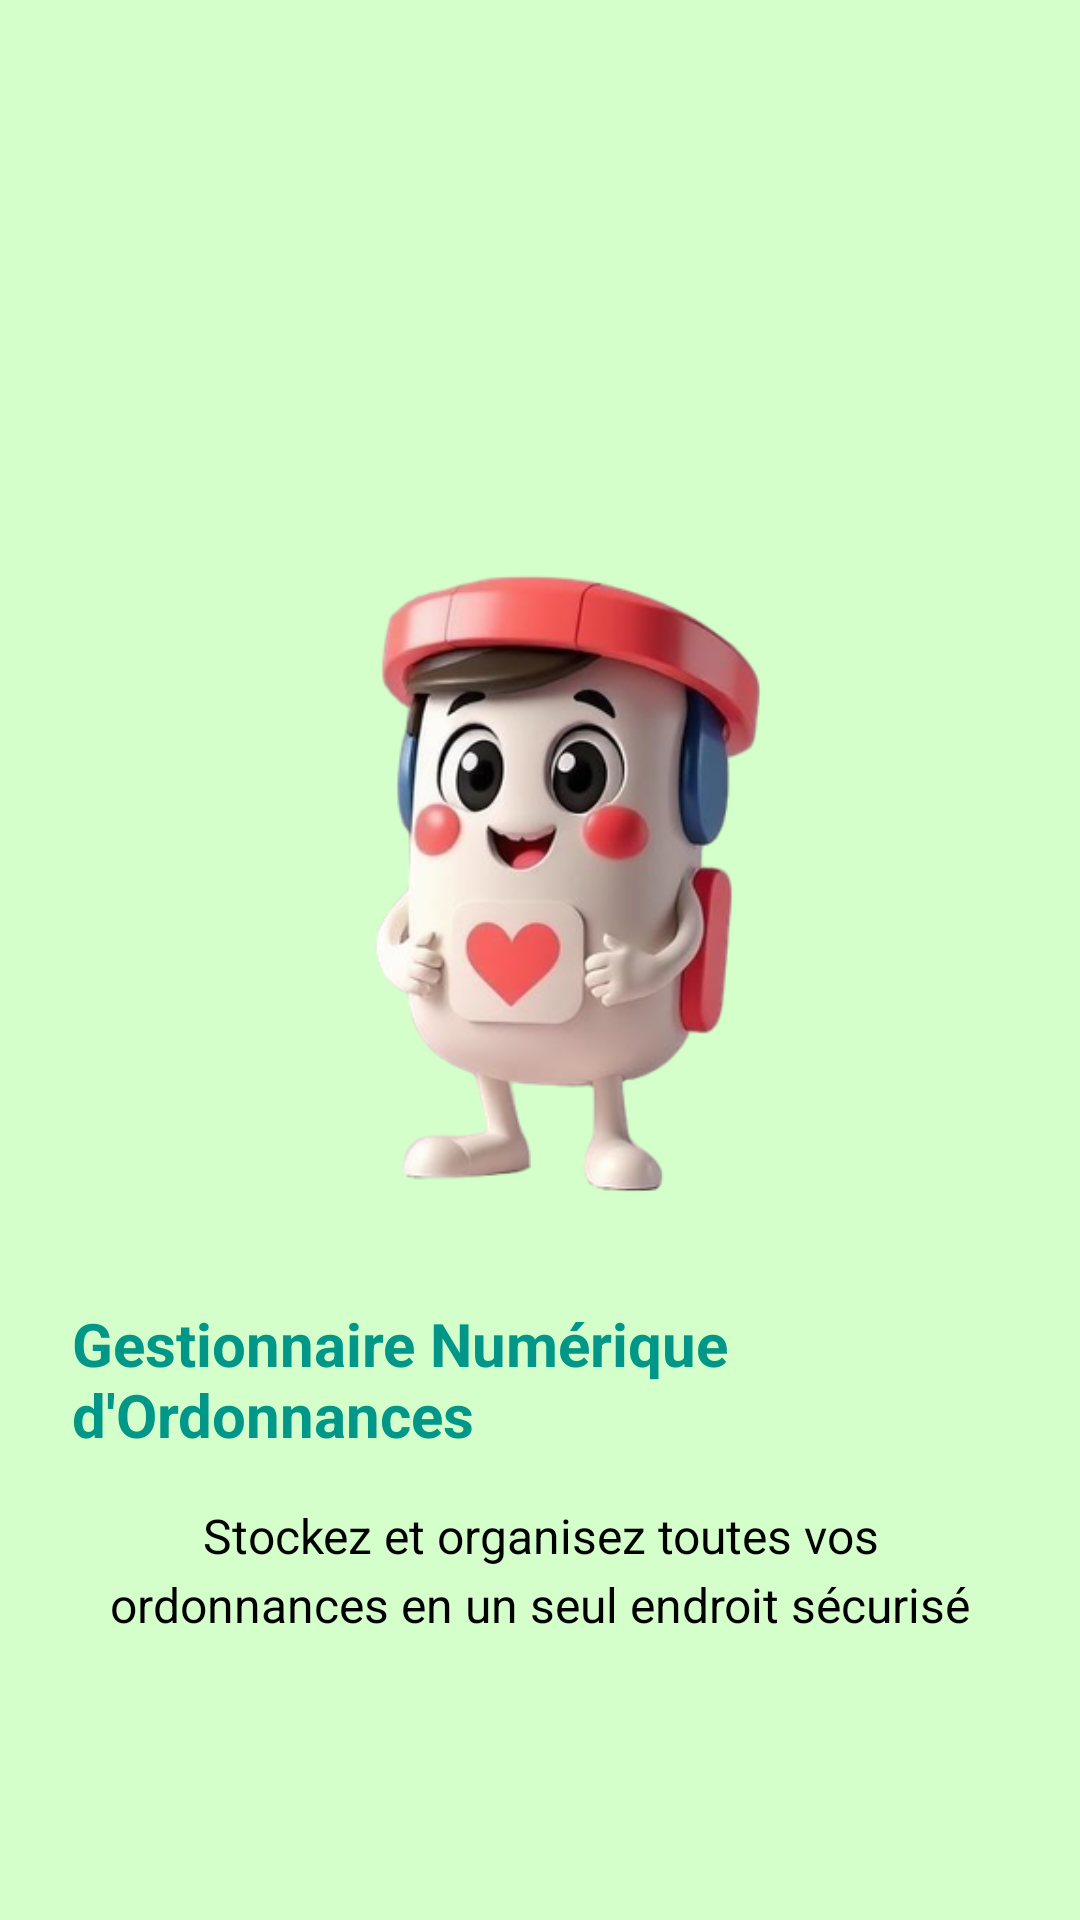

Layout XML and referenced resources for this Android screen:
<!-- AndroidManifest.xml: fallback theme Theme.MaterialComponents.DayNight.NoActionBar -->
<!-- res/layout/fragment_onboarding3.xml -->
<?xml version="1.0" encoding="utf-8"?>

<LinearLayout xmlns:android="http://schemas.android.com/apk/res/android"
    xmlns:tools="http://schemas.android.com/tools"
    android:layout_width="match_parent"
    android:layout_height="match_parent"
    android:orientation="vertical"
    android:gravity="center"
    android:padding="24dp"
    android:background="#FED4FFCB"> 

    <ImageView
        android:id="@+id/onboarding_image"
        android:layout_width="300dp"
        android:layout_height="300dp"
        android:layout_gravity="center_horizontal"
        android:layout_marginTop="40dp"
        android:contentDescription="Medication reminder illustration"
        android:src="@drawable/appointments"
        tools:ignore="ContentDescription,HardcodedText" />

    <TextView
        android:layout_width="wrap_content"
        android:layout_height="wrap_content"
        android:layout_marginBottom="16dp"
        android:text="Gestionnaire Numérique d'Ordonnances"
        android:textColor="#009688"
        android:textSize="20sp"
        android:textStyle="bold"
        tools:ignore="HardcodedText" />

    <TextView
        android:layout_width="320dp"
        android:layout_height="wrap_content"
        android:gravity="center"
        android:lineSpacingExtra="4dp"
        android:text="Stockez et organisez toutes vos ordonnances en un seul endroit sécurisé"
        android:textColor="#000000"
        android:textSize="16sp"
        tools:ignore="HardcodedText" />
</LinearLayout>
<!-- resources referenced by this layout -->
<resources>
  <!-- drawable appointments: png bitmap (drawable, 131711 bytes) -->
</resources>
